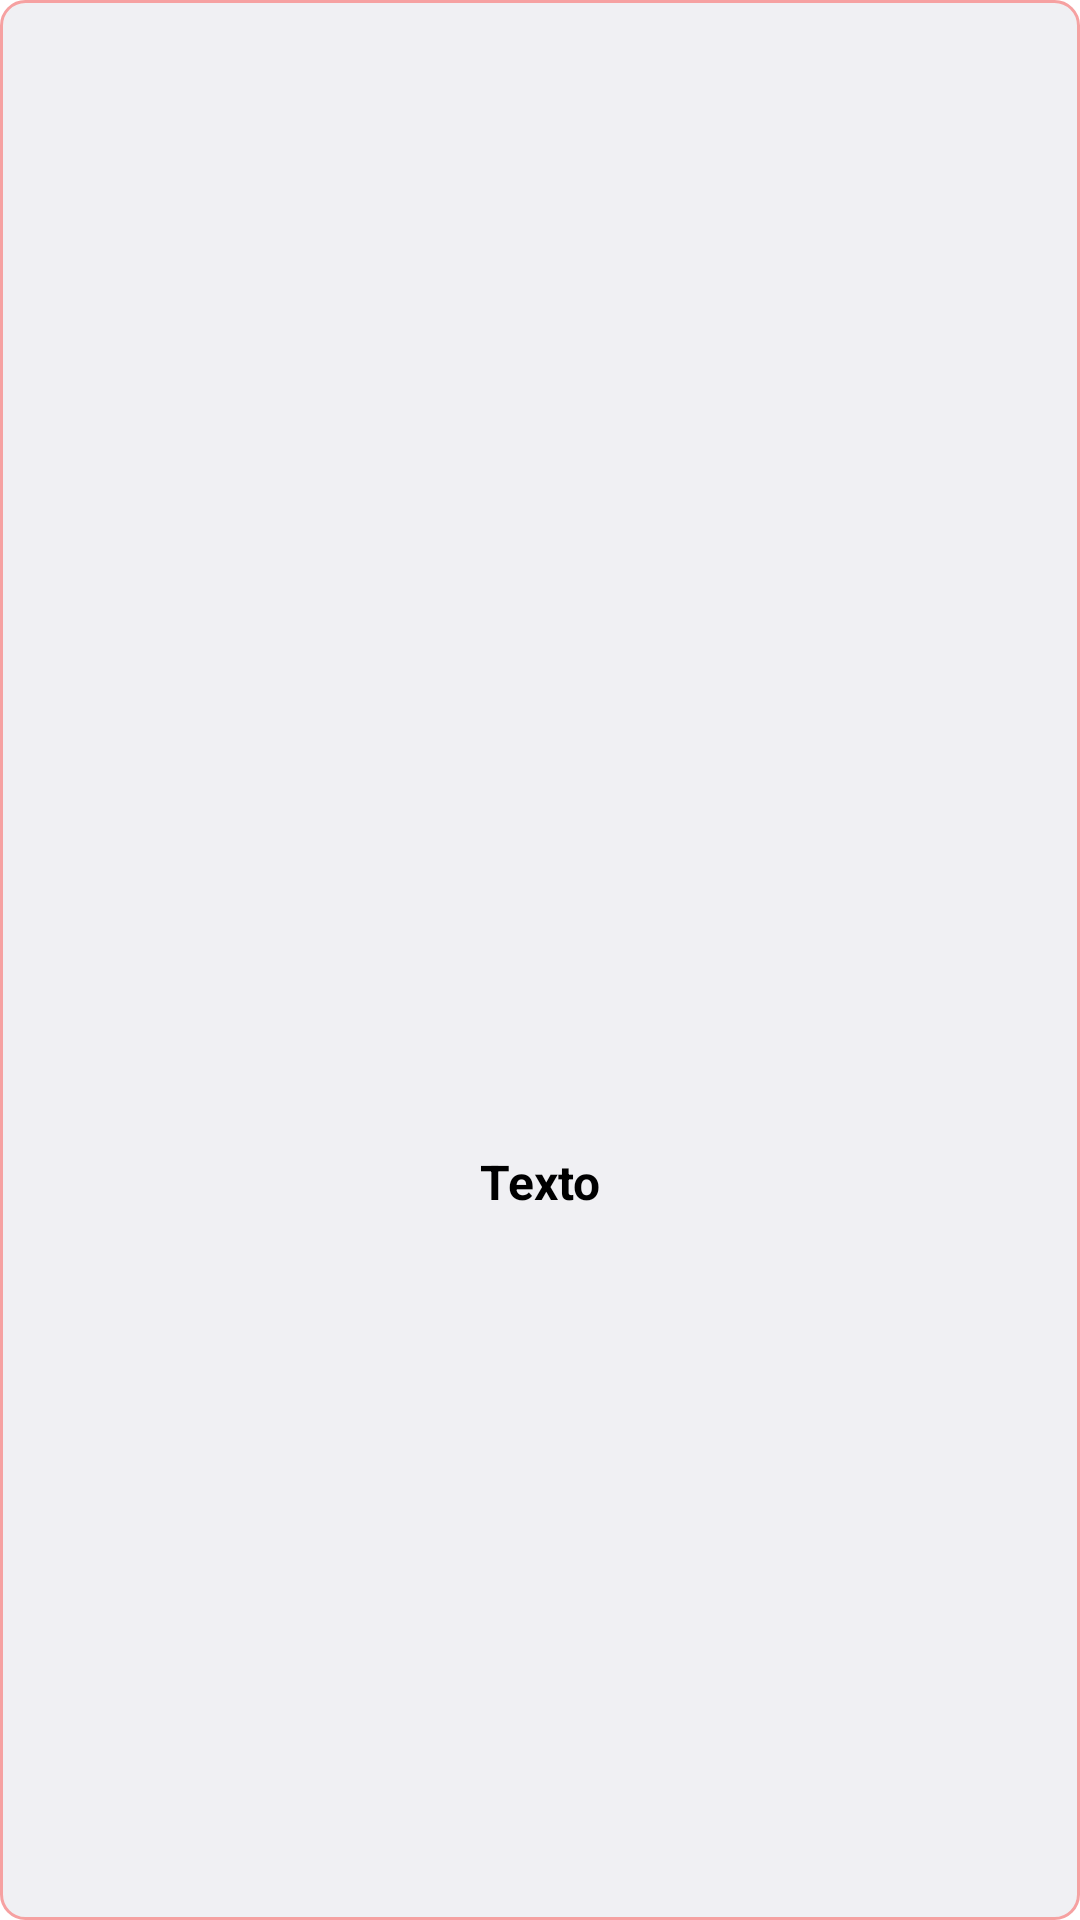

Here is an Android app screen rendered from its layout file. Give the layout XML and the strings, colors and styles it references.
<!-- AndroidManifest.xml: application theme Theme.NoBarTop -->
<!-- res/layout/activity_market.xml -->
<?xml version="1.0" encoding="utf-8"?>
<LinearLayout xmlns:android="http://schemas.android.com/apk/res/android"
    android:orientation="vertical"
    android:layout_width="170dp"
    android:layout_height="210dp"
    android:gravity="center"
    android:padding="10dp"
    android:layout_margin="10dp"
    android:background="@drawable/fondo_redondeado2"
    >



    <ImageView
        android:id="@+id/imageView"
        android:layout_width="140dp"
        android:layout_height="140dp"

        android:scaleType="centerCrop"
        android:src="@drawable/persona1" />
    <TextView
        android:id="@+id/textView"
        android:layout_width="match_parent"
        android:layout_height="wrap_content"
        android:gravity="center"
        android:paddingTop="8dp"
        android:text="Texto"
        android:textColor="@color/black"
        android:textSize="16sp"
        android:textStyle="bold"/>


</LinearLayout>
<!-- resources referenced by this layout -->
<resources>
  <color name="black">#FF000000</color>
  <!-- drawable fondo_redondeado2 (drawable) -->
  <?xml version="1.0" encoding="utf-8"?>
  <shape xmlns:android="http://schemas.android.com/apk/res/android"
      android:shape="rectangle">
  
      <solid android:color="@color/gray" />  
  
      <corners android:radius="8dp" />  
  
      <stroke
          android:width="1dp"
          android:color="@color/vibrante_claro" />     
  
  </shape>
  <style name="Theme.NoBarTop" parent="Theme.MaterialComponents.DayNight.NoActionBar">
          
          <item name="colorPrimary">@color/purple_500</item>
          <item name="colorPrimaryVariant">@color/purple_700</item>
          <item name="colorOnPrimary">@color/white</item>
          
          <item name="colorSecondary">@color/teal_200</item>
          <item name="colorSecondaryVariant">@color/teal_700</item>
          <item name="colorOnSecondary">@color/black</item>
          
          <item name="android:statusBarColor">@color/white</item>
          
      </style>
  <color name="gray">#F0F0F3</color>
  <color name="vibrante_claro">#F6A1A1</color>
  <color name="purple_500">#FF6200EE</color>
  <color name="purple_700">#FF3700B3</color>
  <color name="white">#FFFFFFFF</color>
  <color name="teal_200">#FF03DAC5</color>
  <color name="teal_700">#FF018786</color>
</resources>
